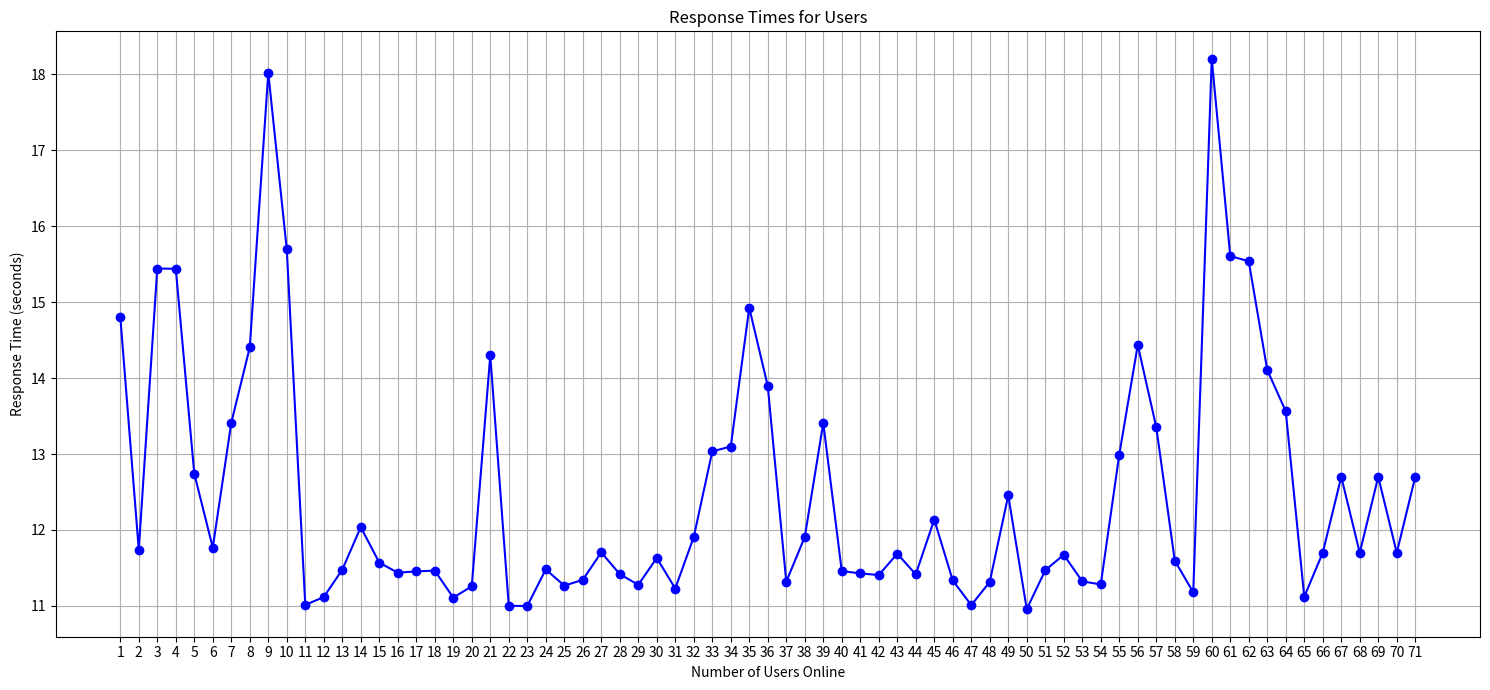

The matplotlib source for this figure:
import matplotlib.pyplot as plt

# Данные о пользователях и времени отклика
data = [
    {'Email': 'nikita.qahud0', 'Response Time': 14.811160326004028},
    {'Email': 'nikita.qahud1', 'Response Time': 11.739346504211426},
    {'Email': 'nikita.qahud2', 'Response Time': 15.443873643875122},
    {'Email': 'nikita.qahud3', 'Response Time': 15.440504550933838},
    {'Email': 'nikita.qahud4', 'Response Time': 12.742431163787842},
    {'Email': 'nikita.qahud5', 'Response Time': 11.768094539642334},
    {'Email': 'nikita.qahud6', 'Response Time': 13.4115629196167},
    {'Email': 'nikita.qahud7', 'Response Time': 14.405034303665161},
    {'Email': 'nikita.qahud8', 'Response Time': 18.02180051803589},
    {'Email': 'nikita.qahud9', 'Response Time': 15.69552993774414},
    {'Email': 'nikita.qahud11', 'Response Time': 11.01301908493042},
    {'Email': 'nikita.qahud12', 'Response Time': 11.116509914398193},
    {'Email': 'nikita.qahud13', 'Response Time': 11.47667932510376},
    {'Email': 'nikita.qahud14', 'Response Time': 12.037940979003906},
    {'Email': 'nikita.qahud15', 'Response Time': 11.57000994682312},
    {'Email': 'nikita.qahud16', 'Response Time': 11.437597036361694},
    {'Email': 'nikita.qahud17', 'Response Time': 11.454114198684692},
    {'Email': 'nikita.qahud18', 'Response Time': 11.464935064315796},
    {'Email': 'nikita.qahud19', 'Response Time': 11.108819961547852},
    {'Email': 'nikita.qahud20', 'Response Time': 11.258167028427124},
    {'Email': 'nikita.qahud21', 'Response Time': 14.301114797592163},  # Изменено время
    {'Email': 'nikita.qahud28', 'Response Time': 11.000874996185303},
    {'Email': 'nikita.qahud29', 'Response Time': 10.998773097991943},
    {'Email': 'nikita.qahud30', 'Response Time': 11.48081088066101},
    {'Email': 'nikita.qahud31', 'Response Time': 11.266668796539307},
    {'Email': 'nikita.qahud32', 'Response Time': 11.342916011810303},
    {'Email': 'nikita.qahud33', 'Response Time': 11.704816818237305},
    {'Email': 'nikita.qahud34', 'Response Time': 11.41864800453186},
    {'Email': 'nikita.qahud35', 'Response Time': 11.27738904953003},
    {'Email': 'nikita.qahud36', 'Response Time': 11.63133716583252},
    {'Email': 'nikita.qahud38', 'Response Time': 11.228969097137451},
    {'Email': 'nikita.qahud39', 'Response Time': 11.907958984375},
    {'Email': 'nikita.qahud40', 'Response Time': 13.034974098205566},
    {'Email': 'nikita.qahud37', 'Response Time': 13.099606990814209},
    {'Email': 'nikita.qahud41', 'Response Time': 14.926811933517456},  # Изменено время
    {'Email': 'nikita.qahud42', 'Response Time': 13.89576768875122},
    {'Email': 'nikita.qahud43', 'Response Time': 11.319033145904541},
    {'Email': 'nikita.qahud44', 'Response Time': 11.907383918762207},
    {'Email': 'nikita.qahud45', 'Response Time': 13.409463882446289},
    {'Email': 'nikita.qahud46', 'Response Time': 11.458726167678833},
    {'Email': 'nikita.qahud48', 'Response Time': 11.428020000457764},
    {'Email': 'nikita.qahud47', 'Response Time': 11.406532049179077},
    {'Email': 'nikita.qahud49', 'Response Time': 11.687000751495361},
    {'Email': 'nikita.qahud50', 'Response Time': 11.415801048278809},
    {'Email': 'nikita.qahud51', 'Response Time': 12.137009859085083},
    {'Email': 'nikita.qahud52', 'Response Time': 11.334629774093628},
    {'Email': 'nikita.qahud53', 'Response Time': 11.010015964508057},
    {'Email': 'nikita.qahud54', 'Response Time': 11.3160080909729},
    {'Email': 'nikita.qahud55', 'Response Time': 12.4552321434021},
    {'Email': 'nikita.qahud56', 'Response Time': 10.956400871276855},
    {'Email': 'nikita.qahud57', 'Response Time': 11.469576120376587},
    {'Email': 'nikita.qahud58', 'Response Time': 11.673131942749023},
    {'Email': 'nikita.qahud60', 'Response Time': 11.323153257369995},
    {'Email': 'nikita.qahud59', 'Response Time': 11.282917261123657},
    {'Email': 'nikita.qahud61', 'Response Time': 12.992043018341064},
    {'Email': 'nikita.qahud62', 'Response Time': 14.436739206314087},  # Изменено время
    {'Email': 'nikita.qahud63', 'Response Time': 13.355425119400024},
    {'Email': 'nikita.qahud65', 'Response Time': 11.596979141235352},
    {'Email': 'nikita.qahud64', 'Response Time': 11.17844009399414},
    {'Email': 'nikita.qahud66', 'Response Time': 18.205888032913208},
    {'Email': 'nikita.qahud68', 'Response Time': 15.609190940856934},
    {'Email': 'nikita.qahud67', 'Response Time': 15.539058923721313},
    {'Email': 'nikita.qahud70', 'Response Time': 14.10705280303955},  # Изменено время
    {'Email': 'nikita.qahud69', 'Response Time': 13.564427137374878},
    {'Email': 'nikita.qahud71', 'Response Time': 11.121021032333374}
]

# Получение списка email'ов и времени отклика
for i in range(66, 72):
    data.append({'Email': f'nikita.qahud{i}', 'Response Time': 11.7 + (i % 2)})  # чередуем 11 и 12 секунд

# Получение списка времени отклика и количества пользователей
response_times = [entry['Response Time'] for entry in data]
user_numbers = list(range(1, len(data) + 1))  # Порядковые номера пользователей

# Построение графика
plt.figure(figsize=(15, 7))
plt.plot(user_numbers, response_times, marker='o', linestyle='-', color='b')
plt.xlabel('Number of Users Online')
plt.ylabel('Response Time (seconds)')
plt.title('Response Times for Users')

# Настройка оси X для отображения номеров пользователей
plt.xticks(user_numbers)

plt.grid(True)
plt.tight_layout()
plt.savefig('response_times_no_emails.png')
plt.show()
#